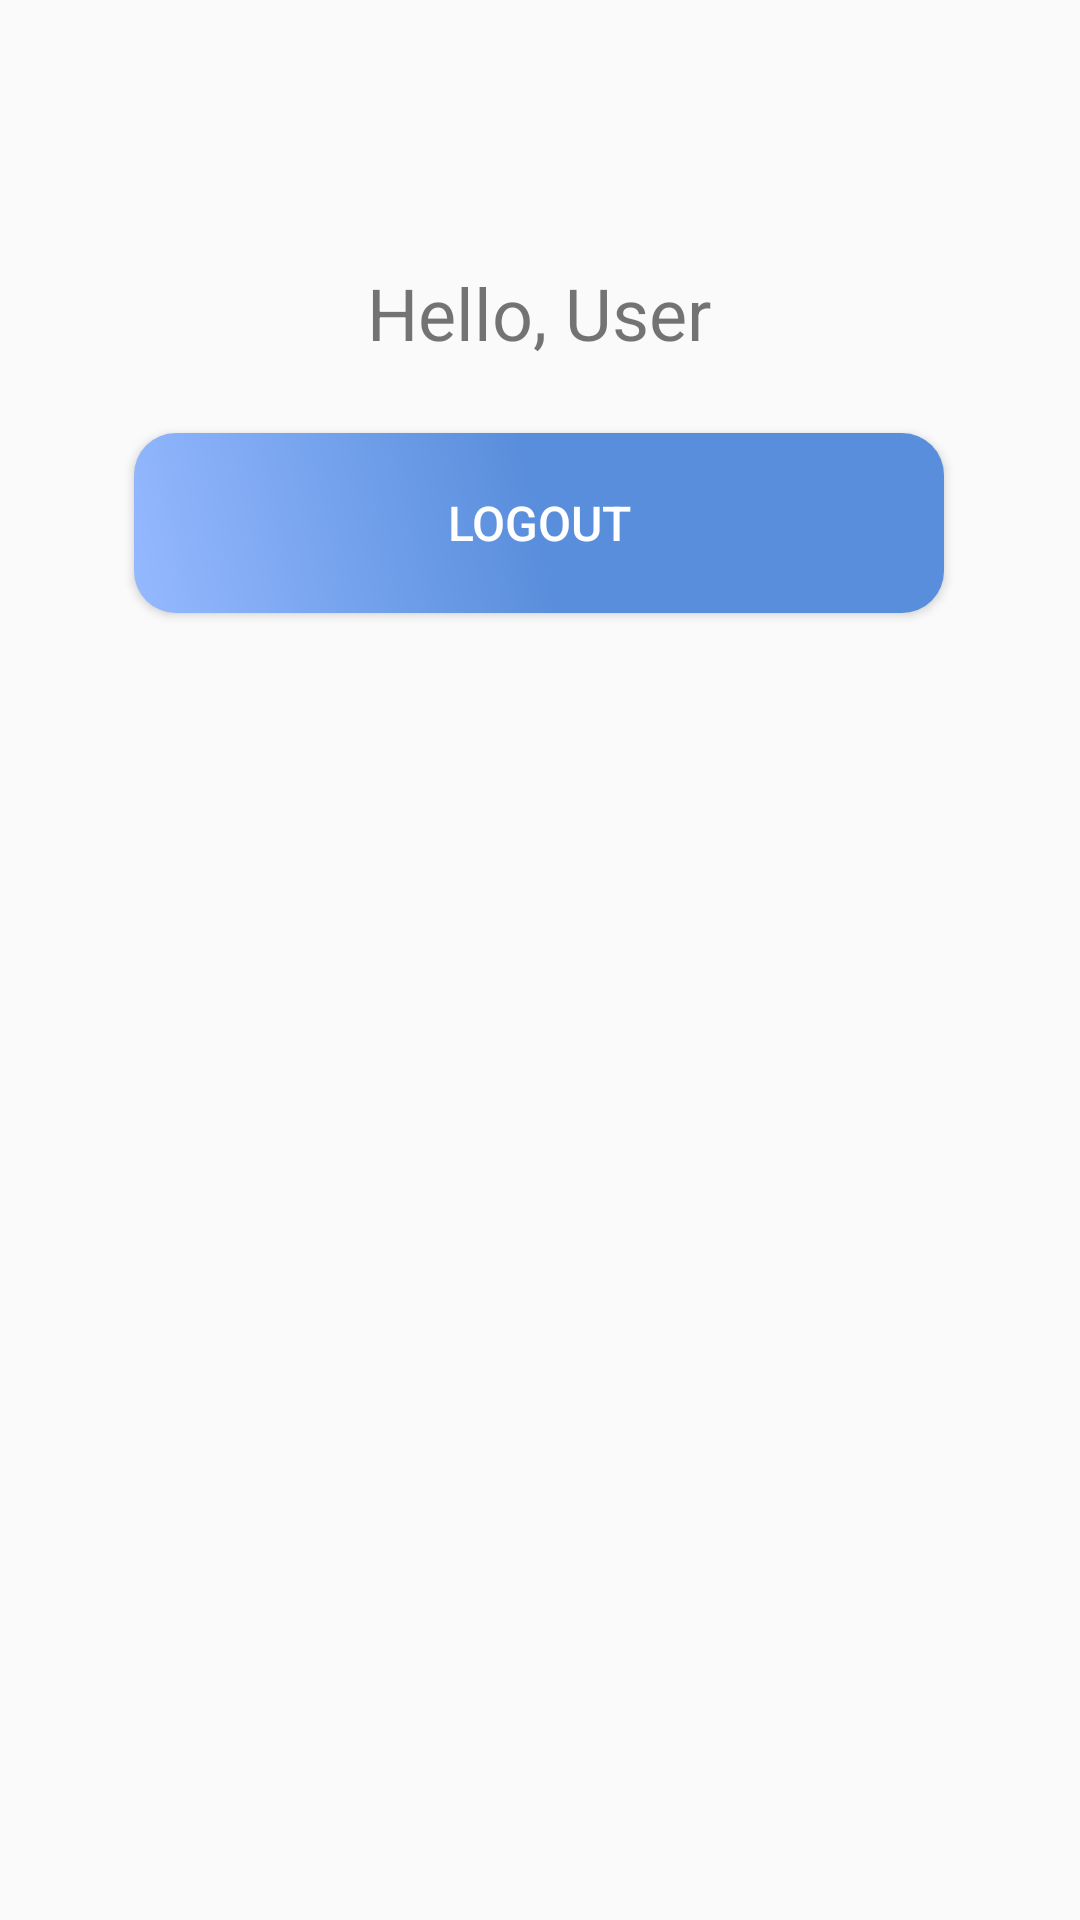

Here is an Android app screen rendered from its layout file. Give the layout XML and the strings, colors and styles it references.
<!-- AndroidManifest.xml: application theme Theme.Android_final_app -->
<!-- res/layout/fragment_membership.xml -->
<?xml version="1.0" encoding="utf-8"?>
<androidx.constraintlayout.widget.ConstraintLayout xmlns:android="http://schemas.android.com/apk/res/android"
    xmlns:app="http://schemas.android.com/apk/res-auto"
    xmlns:tools="http://schemas.android.com/tools"
    android:layout_width="match_parent"
    android:layout_height="match_parent"
    tools:context=".MembershipFragment">

    <Button
        android:id="@+id/btnLogout"
        android:layout_width="wrap_content"
        android:layout_height="wrap_content"
        android:layout_marginTop="24dp"
        android:background="@drawable/round_button"
        android:text="LOGOUT"
        android:textColor="@color/white"
        android:textSize="16sp"
        app:layout_constraintEnd_toEndOf="parent"
        app:layout_constraintHorizontal_bias="0.496"
        app:layout_constraintStart_toStartOf="parent"
        app:layout_constraintTop_toBottomOf="@id/textViewUserName" />

    <TextView
        android:id="@+id/textViewUserName"
        android:layout_width="wrap_content"
        android:layout_height="wrap_content"
        android:layout_marginTop="88dp"
        android:text="Hello, User"
        android:textSize="24sp"
        app:layout_constraintEnd_toEndOf="parent"
        app:layout_constraintHorizontal_bias="0.498"
        app:layout_constraintStart_toStartOf="parent"
        app:layout_constraintTop_toTopOf="parent" />
</androidx.constraintlayout.widget.ConstraintLayout>
<!-- resources referenced by this layout -->
<resources>
  <color name="white">#FFFFFFFF</color>
  <!-- drawable round_button (drawable) -->
  <?xml version="1.0" encoding="utf-8"?>
  <shape xmlns:android="http://schemas.android.com/apk/res/android"
      android:shape="rectangle">
  
      <corners
          android:radius="14dp" />
  
      <gradient
          android:angle="45"
          android:startColor="#95B9FF"
          android:centerColor="#598EDC"
          android:endColor="#598EDC"
          android:centerX="50%"
          android:type="linear" />
  
      <size
          android:width="270dp"
          android:height="60dp" />
  </shape>
  <style name="Theme.Android_final_app" parent="Base.Theme.Android_final_app" />
  <style name="Base.Theme.Android_final_app" parent="Theme.AppCompat.DayNight.NoActionBar">
          
          
      </style>
</resources>
